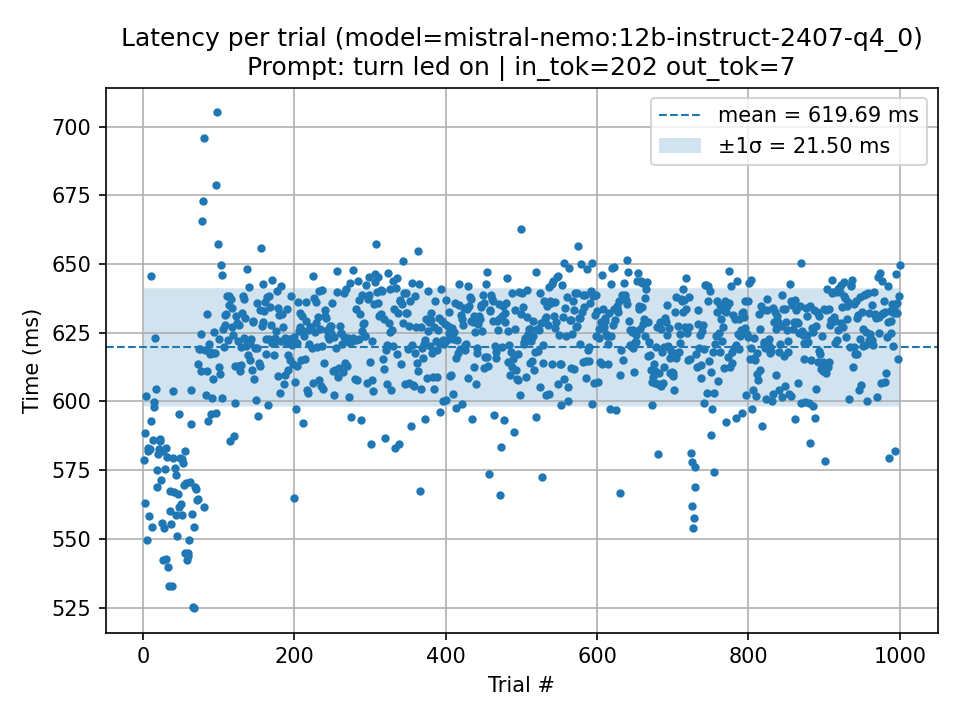

Source data for this figure (header and first rows):
trial, seconds, ms, parse_ok, wire_cmd, prompt_tokens, output_tokens, total_ms_ollama, load_ms_ollama, prompt_eval_ms_ollama, eval_ms_ollama, error
1, 0.5787, 578.7, 1, SET 1, 202, 7, 575.7, 206.4, 50.98, 306.1, 
2, 0.5887, 588.7, 1, SET 1, 202, 7, 586.4, 225.4, 49.36, 294.5, 
3, 0.5632, 563.2, 1, SET 1, 202, 7, 561, 190.8, 51.85, 307.4, 
4, 0.6021, 602.1, 1, SET 1, 202, 7, 599.1, 235.8, 49.7, 301.4, 
5, 0.5496, 549.6, 1, SET 1, 202, 7, 546, 181.8, 51.97, 302.3, 
6, 0.5833, 583.3, 1, SET 1, 202, 7, 580.8, 210.1, 53.45, 311, 
7, 0.5818, 581.8, 1, SET 1, 202, 7, 579.6, 216.8, 51.51, 302.7, 
8, 0.5584, 558.4, 1, SET 1, 202, 7, 555.2, 189, 52.11, 305.1, 
9, 0.5827, 582.7, 1, SET 1, 202, 7, 579.6, 209, 51.07, 309.3, 
10, 0.6458, 645.8, 1, SET 1, 202, 7, 642.4, 264, 52.26, 307.2, 
11, 0.5931, 593.1, 1, SET 1, 202, 7, 590.2, 230, 45.68, 300.6, 
12, 0.5543, 554.3, 1, SET 1, 202, 7, 550.8, 179.5, 50.9, 310.3, 
13, 0.586, 586, 1, SET 1, 202, 7, 583.5, 214.2, 50.2, 311.8, 
14, 0.5997, 599.7, 1, SET 1, 202, 7, 597.6, 233.6, 49.53, 302.5, 
15, 0.5978, 597.8, 1, SET 1, 202, 7, 595.3, 219, 51.93, 316.9, 
16, 0.6232, 623.2, 1, SET 1, 202, 7, 619.8, 253.5, 52.76, 306.3, 
17, 0.6046, 604.6, 1, SET 1, 202, 7, 602, 231.3, 51.62, 310.9, 
18, 0.5752, 575.2, 1, SET 1, 202, 7, 572.2, 210.9, 51.28, 301.6, 
19, 0.569, 569, 1, SET 1, 202, 7, 566.9, 197.8, 48.01, 307.4, 
20, 0.581, 581, 1, SET 1, 202, 7, 577.7, 204, 51.07, 312.6, 
21, 0.5827, 582.7, 1, SET 1, 202, 7, 579.7, 209.8, 52.41, 305.8, 
22, 0.5858, 585.8, 1, SET 1, 202, 7, 584.4, 227.5, 51.91, 291.2, 
23, 0.5863, 586.3, 1, SET 1, 202, 7, 583, 217.9, 53.08, 305.9, 
24, 0.5715, 571.5, 1, SET 1, 202, 7, 567.6, 199.7, 52.36, 310.6, 
25, 0.5557, 555.7, 1, SET 1, 202, 7, 553.3, 186.9, 51.01, 305.4, 
26, 0.5424, 542.4, 1, SET 1, 202, 7, 541, 178.3, 50.79, 303.4, 
27, 0.5819, 581.9, 1, SET 1, 202, 7, 579.5, 209.4, 51.36, 305.2, 
28, 0.5538, 553.8, 1, SET 1, 202, 7, 552.4, 190.8, 51.14, 302.5, 
29, 0.5756, 575.6, 1, SET 1, 202, 7, 572.5, 206.5, 52.38, 306, 
30, 0.5829, 582.9, 1, SET 1, 202, 7, 580.2, 208, 51.69, 309.8, 
31, 0.5428, 542.8, 1, SET 1, 202, 7, 539.8, 175.3, 50.87, 300.9, 
32, 0.5798, 579.8, 1, SET 1, 202, 7, 577.4, 206.6, 51.16, 310, 
33, 0.54, 540, 1, SET 1, 202, 7, 536.7, 175.7, 51.73, 297.5, 
34, 0.5331, 533.1, 1, SET 1, 202, 7, 529.3, 162.5, 52.99, 309.8, 
35, 0.5603, 560.3, 1, SET 1, 202, 7, 558.2, 191, 51.75, 302.6, 
36, 0.5675, 567.5, 1, SET 1, 202, 7, 564, 195.6, 49.49, 309.1, 
37, 0.5555, 555.5, 1, SET 1, 202, 7, 552.1, 184.9, 51.92, 300.9, 
38, 0.5329, 532.9, 1, SET 1, 202, 7, 529.8, 171.6, 50.7, 296.1, 
39, 0.5793, 579.3, 1, SET 1, 202, 7, 576.4, 213.1, 49.92, 302.5, 
40, 0.6039, 603.9, 1, SET 1, 202, 7, 600.6, 233.2, 51.67, 295.4, 
41, 0.567, 567, 1, SET 1, 202, 7, 563.5, 194.9, 51.74, 310.6, 
42, 0.5757, 575.7, 1, SET 1, 202, 7, 572.2, 208.3, 50.06, 305.8, 
43, 0.5589, 558.9, 1, SET 1, 202, 7, 557.4, 191.4, 52.74, 308.6, 
44, 0.5732, 573.2, 1, SET 1, 202, 7, 571.1, 196.1, 51.99, 311.1, 
45, 0.5512, 551.2, 1, SET 1, 202, 7, 548.7, 186.2, 49.85, 303.2, 
46, 0.5664, 566.4, 1, SET 1, 202, 7, 563, 197.2, 49.69, 305.4, 
47, 0.5953, 595.3, 1, SET 1, 202, 7, 592.3, 229.2, 49.47, 301.3, 
48, 0.5615, 561.5, 1, SET 1, 202, 7, 557.7, 198.2, 51.08, 298.3, 
49, 0.5794, 579.4, 1, SET 1, 202, 7, 576, 210, 48.73, 301.5, 
50, 0.5626, 562.6, 1, SET 1, 202, 7, 559.9, 184.3, 50.35, 311.1, 
51, 0.5589, 558.9, 1, SET 1, 202, 7, 557.1, 196.3, 48.73, 300, 
52, 0.579, 579, 1, SET 1, 202, 7, 576.2, 211, 51.46, 302.3, 
53, 0.5778, 577.8, 1, SET 1, 202, 7, 575.7, 200.8, 50.12, 313.3, 
54, 0.5696, 569.6, 1, SET 1, 202, 7, 566.8, 201.1, 53.41, 302.7, 
55, 0.5821, 582.1, 1, SET 1, 202, 7, 579.6, 206, 49.89, 311.9, 
56, 0.545, 545, 1, SET 1, 202, 7, 541.7, 177.5, 51.65, 307.3, 
57, 0.5705, 570.5, 1, SET 1, 202, 7, 567.8, 198.6, 50.46, 308.5, 
58, 0.5423, 542.3, 1, SET 1, 202, 7, 540, 176.1, 52.95, 294.4, 
59, 0.5438, 543.8, 1, SET 1, 202, 7, 541.1, 171.6, 51.22, 307.9, 
60, 0.5449, 544.9, 1, SET 1, 202, 7, 543.4, 182, 50.38, 304.8, 
... 940 more rows
